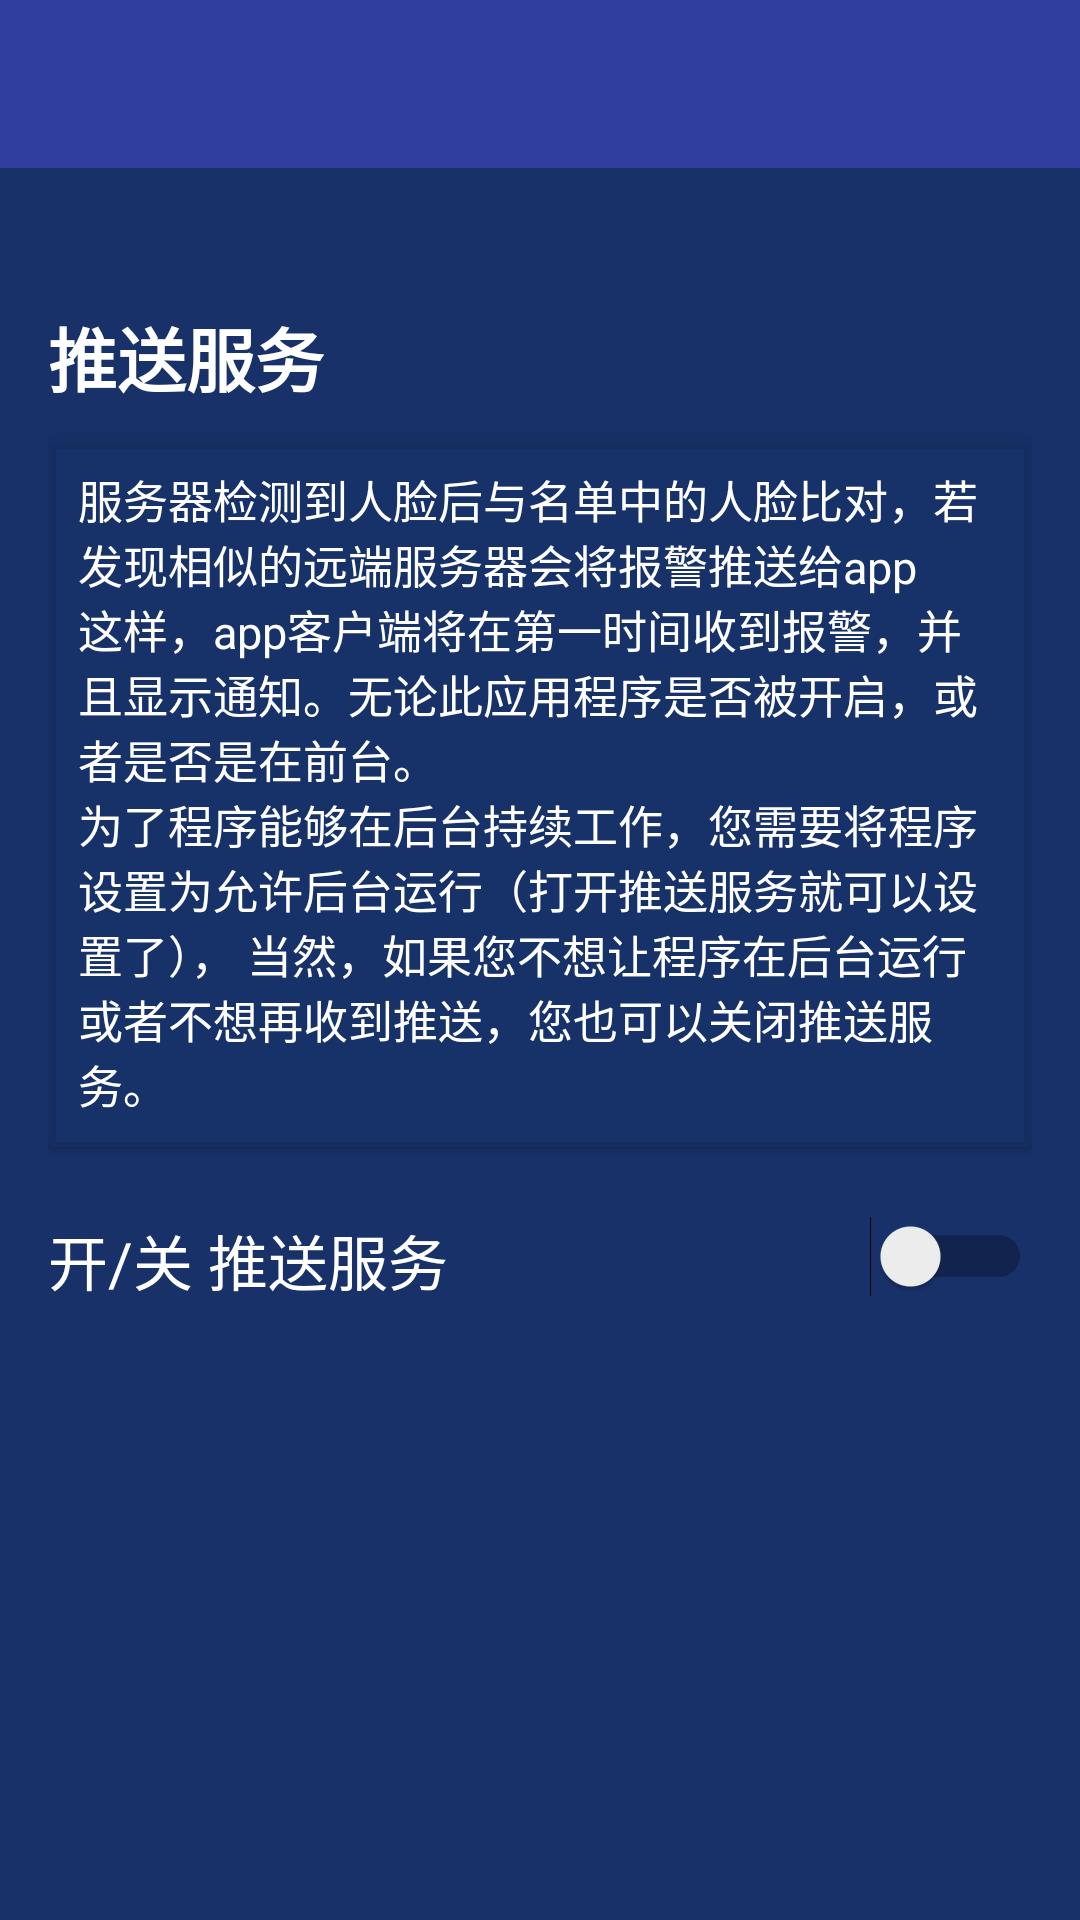

Reconstruct the res/layout file that produces this screen, plus the resources it refers to.
<!-- AndroidManifest.xml: activity theme MyAppPush -->
<!-- res/layout/activity_push_set.xml -->
<?xml version="1.0" encoding="utf-8"?>
<LinearLayout xmlns:android="http://schemas.android.com/apk/res/android"
    android:orientation="vertical" android:layout_width="match_parent"
    android:layout_height="match_parent"
    xmlns:app="http://schemas.android.com/apk/res-auto"
    style="@style/MyAppPush"
    android:background="@color/main_bk"
    >


    <android.support.design.widget.AppBarLayout
        android:layout_width="match_parent"
        android:layout_height="wrap_content"
        >

        <android.support.v7.widget.Toolbar
            android:id="@+id/push_set_toolbar"
            android:layout_width="match_parent"
            android:layout_height="?attr/actionBarSize"
            android:theme="@style/MyToolbarTheme"
            android:minHeight="@dimen/abc_action_bar_default_height_material"
            android:background="@color/colorPrimaryDark"
            app:titleTextColor="@color/textColor"
            >

        </android.support.v7.widget.Toolbar>

    </android.support.design.widget.AppBarLayout>


    <ScrollView
        android:layout_width="match_parent"
        android:layout_height="match_parent"
        android:id="@+id/push_form"
        android:paddingTop="@dimen/push_set_vertical"
        android:paddingBottom="5dp"
        android:paddingLeft="@dimen/push_set_horizontal"
        android:paddingRight="@dimen/push_set_horizontal"
        >
        <LinearLayout
            android:layout_width="match_parent"
            android:layout_height="match_parent"
            android:orientation="vertical">

            <RelativeLayout
                android:layout_width="match_parent"
                android:layout_height="wrap_content"
                android:layout_marginTop="@dimen/push_setting_margin_vertcail_ctrl"
                >
                <TextView
                    android:id="@+id/push_setting_title"
                    android:layout_width="wrap_content"
                    android:layout_height="match_parent"
                    android:text="@string/push_setting_push_service"
                    android:textSize="@dimen/push_setting_push_title"
                    android:layout_alignParentLeft="true"
                    android:layout_centerVertical="true"
                    android:textStyle="bold"
                    android:textColor="@color/textColor"
                    />
                
                <ImageView
                    android:layout_width="wrap_content"
                    android:layout_height="match_parent"
                    android:src="@drawable/ic_report_problem_white_24dp"
                    android:layout_toRightOf="@id/push_setting_title"
                    android:layout_centerVertical="true"
                    android:layout_marginLeft="10dp"
                    />

            </RelativeLayout>



            <android.support.v7.widget.CardView
                android:layout_width="match_parent"
                android:layout_height="wrap_content"
                android:layout_marginTop="@dimen/push_setting_margin_vertical_item"
                app:cardElevation="2dp"
                app:cardBackgroundColor="@color/push_setting_card"

                >
                <FrameLayout
                    android:layout_width="match_parent"
                    android:layout_height="match_parent"
                    android:padding="10dp">

                    <TextView
                        android:layout_width="match_parent"
                        android:layout_height="wrap_content"
                        android:text="@string/push_setting_push_description"
                        android:textSize="@dimen/push_setting_push_sub_item"
                        android:textColor="@color/textColor"
                        />




                </FrameLayout>
            </android.support.v7.widget.CardView>

            <RelativeLayout
                android:layout_width="match_parent"
                android:layout_height="wrap_content"
                android:layout_marginTop="@dimen/push_setting_margin_vertcail_ctrl">

                <TextView
                    android:id="@+id/push_set_tv"
                    android:layout_width="wrap_content"
                    android:layout_height="wrap_content"
                    android:text="@string/push_setting_service_onoff"
                    android:layout_alignParentLeft="true"
                    android:layout_centerHorizontal="true"
                    android:textSize="@dimen/push_setting_push_item"
                    android:textColor="@color/textColor"
                    />
                <Switch
                    android:id="@+id/push_set_sw"
                    android:layout_width="wrap_content"
                    android:layout_height="wrap_content"
                    android:layout_alignParentRight="true"
                    android:layout_centerHorizontal="true"
                    android:textOn="@string/push_setting_open"
                    android:textOff="@string/push_setting_close"
                    />


            </RelativeLayout>



        </LinearLayout>



    </ScrollView>



</LinearLayout>
<!-- resources referenced by this layout -->
<resources>
  <color name="colorPrimaryDark">#303F9F</color>
  <color name="main_bk">#183169</color>
  <color name="push_setting_card">#88183169</color>
  <color name="textColor">#ffffff</color>
  <dimen name="push_set_horizontal">16dp</dimen>
  <dimen name="push_set_vertical">23dp</dimen>
  <dimen name="push_setting_margin_vertcail_ctrl">23dp</dimen>
  <dimen name="push_setting_margin_vertical_item">10dp</dimen>
  <dimen name="push_setting_push_item">20sp</dimen>
  <dimen name="push_setting_push_sub_item">15sp</dimen>
  <dimen name="push_setting_push_title">23sp</dimen>
  <string name="push_setting_close">关闭</string>
  <string name="push_setting_open">开启</string>
  <string name="push_setting_push_description">
          服务器检测到人脸后与名单中的人脸比对，若发现相似的远端服务器会将报警推送给app \n这样，app客户端将在第一时间收到报警，并且显示通知。无论此应用程序是否被开启，或者是否是在前台。\n为了程序能够在后台持续工作，您需要将程序设置为允许后台运行（打开推送服务就可以设置了），
  		当然，如果您不想让程序在后台运行或者不想再收到推送，您也可以关闭推送服务。
  	</string>
  <string name="push_setting_push_service">推送服务</string>
  <string name="push_setting_service_onoff">开/关 推送服务</string>
  <style name="MyAppPush" parent="AppTheme.NoActionBar">
          <item name="colorPrimary">@color/colorPrimary</item>
          <item name="colorPrimaryDark">@color/colorPrimaryDark</item>
      </style>
  <style name="MyToolbarTheme" parent="@style/ThemeOverlay.AppCompat.ActionBar">
          <item name="android:textColor">@color/white</item>
          <item name="colorControlNormal">@color/white</item>
          <item name="colorButtonNormal">@color/white</item>
      </style>
  <style name="AppTheme.NoActionBar">
          <item name="windowActionBar">false</item>
          <item name="windowNoTitle">true</item>
      </style>
  <color name="colorPrimary">#3F51B5</color>
  <color name="white">#ffffff</color>
</resources>
